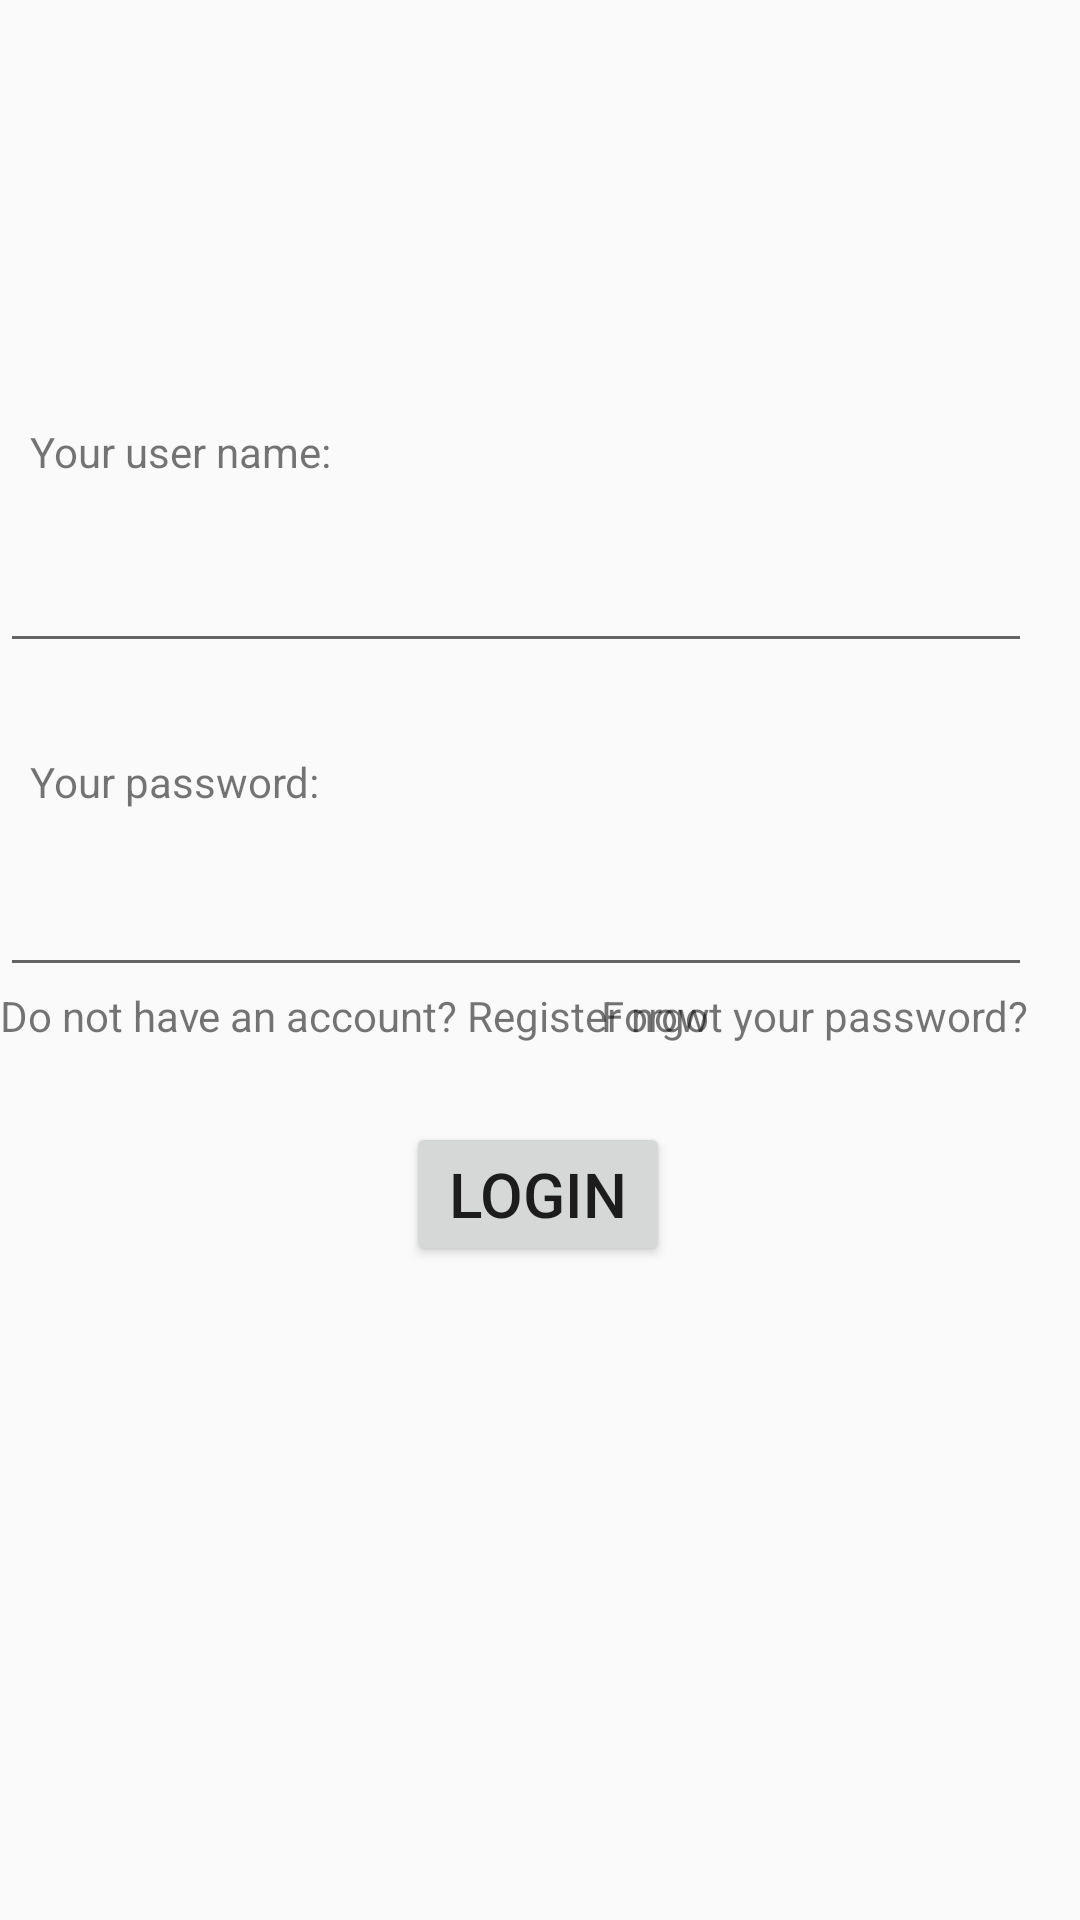

Write the Android layout XML for this screen, with the resource values it uses.
<!-- AndroidManifest.xml: application theme Theme.ExpenseManagement -->
<!-- res/layout/login_screen.xml -->
<?xml version="1.0" encoding="utf-8"?>
<android.support.constraint.ConstraintLayout xmlns:android="http://schemas.android.com/apk/res/android"
    xmlns:app="http://schemas.android.com/apk/res-auto"
    xmlns:tools="http://schemas.android.com/tools"
    android:layout_width="match_parent"
    android:layout_height="match_parent"
    android:visibility="visible"
    tools:context=".Login">

    <TextView
        android:id="@+id/userName"
        android:layout_width="wrap_content"
        android:layout_height="wrap_content"
        android:layout_marginStart="10dp"
        android:layout_marginTop="141dp"
        android:text="@string/user_name_login"
        app:layout_constraintStart_toStartOf="parent"
        app:layout_constraintTop_toTopOf="parent" />

    <EditText
        android:id="@+id/editText"
        android:layout_width="0dp"
        android:layout_height="50dp"
        android:layout_marginTop="30dp"
        android:layout_marginEnd="16dp"
        android:layout_marginBottom="30dp"
        app:layout_constraintBottom_toTopOf="@+id/pwd"
        app:layout_constraintEnd_toEndOf="parent"
        app:layout_constraintStart_toStartOf="parent"
        app:layout_constraintTop_toTopOf="@+id/userName" />

    <TextView
        android:id="@+id/pwd"
        android:layout_width="wrap_content"
        android:layout_height="wrap_content"
        android:layout_marginStart="10dp"
        android:layout_marginBottom="59dp"
        android:text="@string/pwd_login"
        app:layout_constraintBottom_toTopOf="@+id/registerBtn"
        app:layout_constraintStart_toStartOf="parent"
        tools:ignore="MissingConstraints" />

    <EditText
        android:id="@+id/editText3"
        android:layout_width="match_parent"
        android:layout_height="50dp"
        android:layout_marginTop="28dp"
        android:layout_marginEnd="16dp"
        android:layout_marginBottom="19dp"
        android:inputType="textPassword"
        app:layout_constraintBottom_toBottomOf="@+id/registerBtn"
        app:layout_constraintEnd_toEndOf="parent"
        app:layout_constraintTop_toTopOf="@+id/pwd"
        tools:ignore="MissingConstraints" />

    <TextView
        android:id="@+id/forgotPwdButton"
        android:layout_width="wrap_content"
        android:layout_height="wrap_content"
        android:layout_marginEnd="1dp"
        android:clickable="true"
        android:text="@string/forgot_pwd"
        app:layout_constraintEnd_toEndOf="@+id/editText3"
        app:layout_constraintTop_toBottomOf="@+id/editText3"
        tools:ignore="MissingConstraints" />

    <TextView
        android:id="@+id/registerBtn"
        android:layout_width="wrap_content"
        android:layout_height="wrap_content"
        android:layout_marginTop="329dp"
        android:clickable="true"
        android:text="@string/btn_register"
        app:layout_constraintStart_toStartOf="@+id/editText3"
        app:layout_constraintTop_toTopOf="parent"
        tools:ignore="MissingConstraints" />

    <Button
        android:id="@+id/loginButton"
        android:layout_width="wrap_content"
        android:layout_height="wrap_content"
        android:layout_marginTop="26dp"
        android:text="@string/btn_login"
        android:textSize="10pt"
        app:layout_constraintEnd_toEndOf="parent"
        app:layout_constraintHorizontal_bias="0.498"
        app:layout_constraintStart_toStartOf="parent"
        app:layout_constraintTop_toBottomOf="@+id/registerBtn"
        tools:ignore="MissingConstraints" />

</android.support.constraint.ConstraintLayout>
<!-- resources referenced by this layout -->
<resources>
  <string name="btn_login">Login</string>
  <string name="btn_register">Do not have an account? Register now</string>
  <string name="forgot_pwd">Forgot your password?</string>
  <string name="pwd_login">Your password:</string>
  <string name="user_name_login">Your user name:</string>
  <style name="Theme.ExpenseManagement" parent="Theme.AppCompat.Light.DarkActionBar">
          
          <item name="colorPrimary">@color/purple_500</item>
          <item name="colorPrimaryDark">@color/purple_700</item>
          <item name="colorAccent">@color/teal_200</item>
          
      </style>
  <!-- not gathered from this repository: default colours our renderer supplied (Android Studio template values) -->
  <color name="purple_500">#FF6200EE</color>
  <color name="purple_700">#FF3700B3</color>
  <color name="teal_200">#FF03DAC5</color>
</resources>
